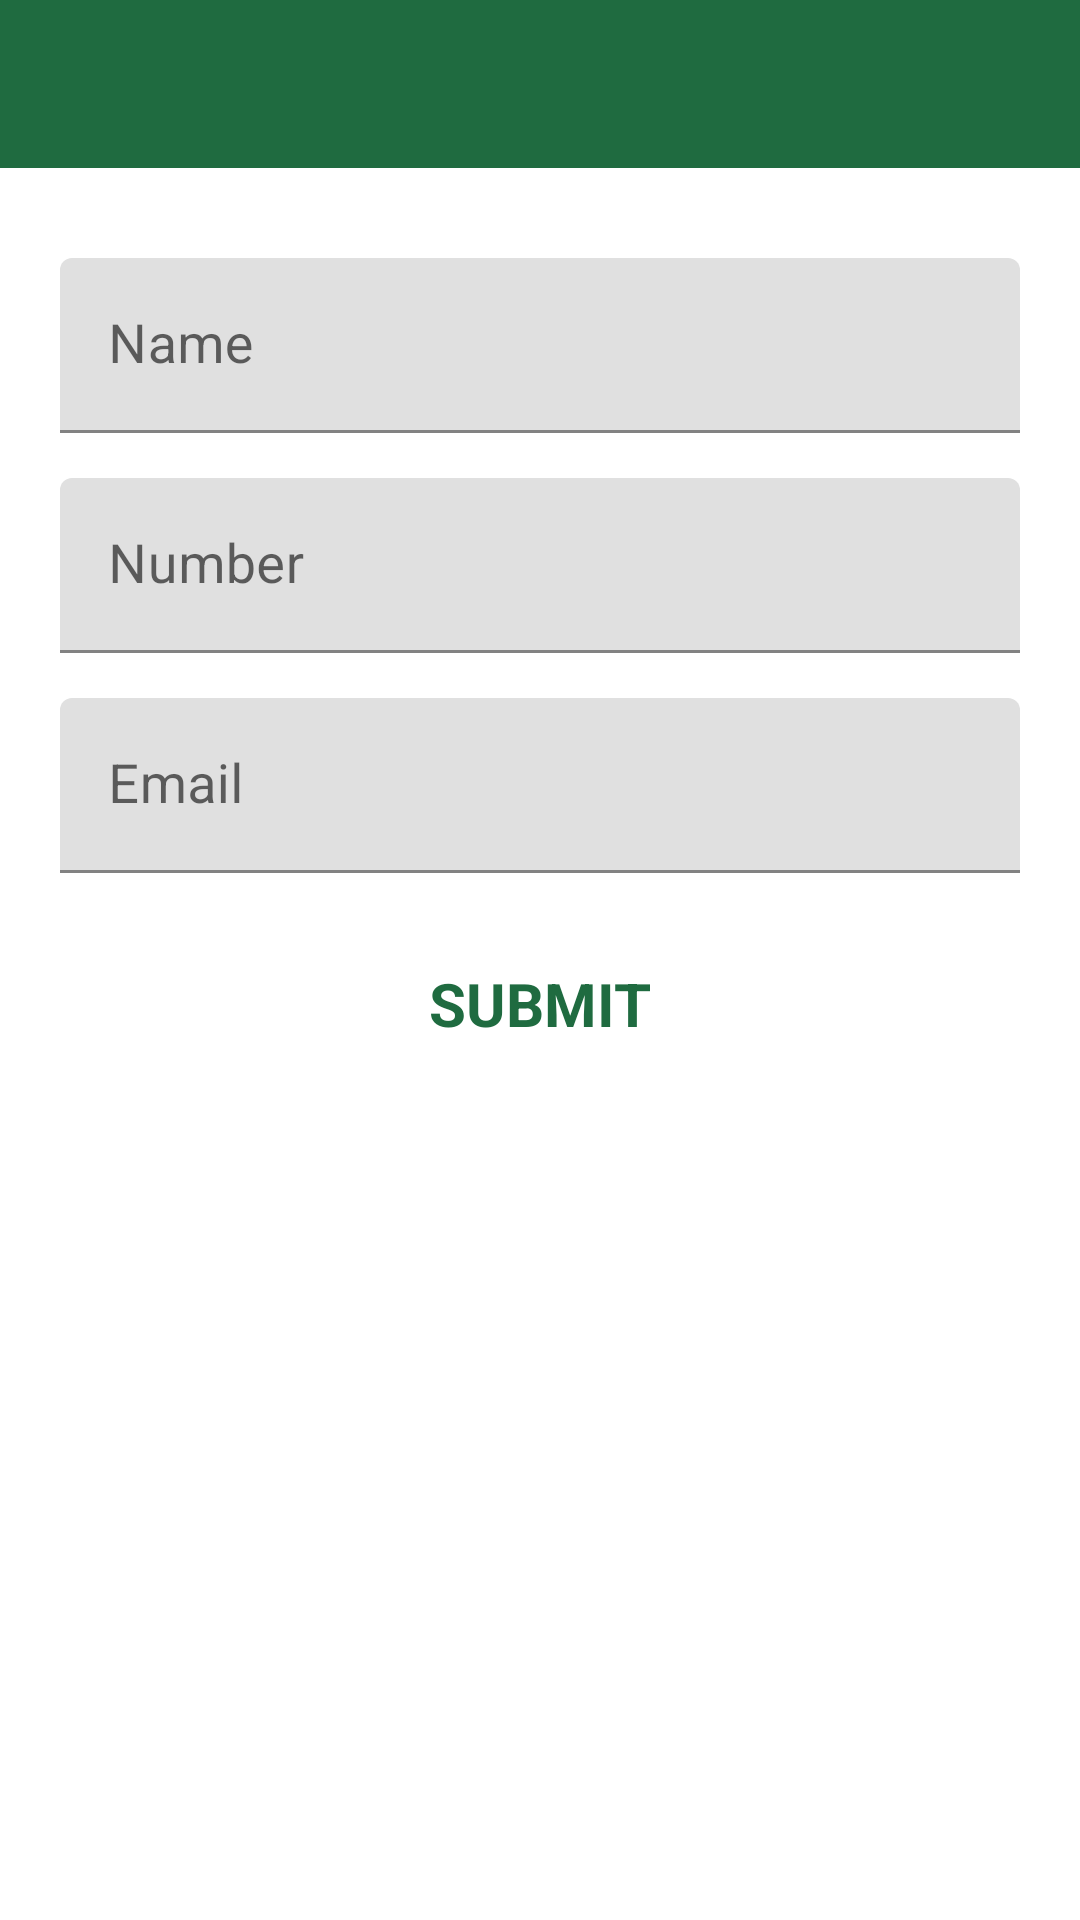

Write the Android layout XML for this screen, with the resource values it uses.
<!-- AndroidManifest.xml: application theme Theme.CarRent -->
<!-- res/layout/activity_editprofile.xml -->
<?xml version="1.0" encoding="utf-8"?>
<LinearLayout xmlns:android="http://schemas.android.com/apk/res/android"
    xmlns:app="http://schemas.android.com/apk/res-auto"
    xmlns:tools="http://schemas.android.com/tools"
    android:layout_width="match_parent"
    android:layout_height="match_parent"
    android:orientation="vertical"
    tools:context=".EditprofileActivity">

    <include layout="@layout/toolbar" />


    <LinearLayout
        android:layout_width="match_parent"
        android:layout_height="wrap_content"
        android:padding="20dp"
        android:orientation="vertical">

        <com.google.android.material.textfield.TextInputLayout
            android:layout_width="match_parent"
            android:layout_height="wrap_content"
            android:layout_marginTop="10dp">

            <EditText
                android:id="@+id/pNameEditText"
                android:layout_width="match_parent"
                android:layout_height="wrap_content"
                android:hint="Name"

                android:textSize="18dp" />

        </com.google.android.material.textfield.TextInputLayout>

        <com.google.android.material.textfield.TextInputLayout
            android:layout_width="match_parent"
            android:layout_height="wrap_content"
            android:layout_marginTop="15dp">

            <EditText
                android:id="@+id/pNumberEditText"
                android:layout_width="match_parent"
                android:layout_height="wrap_content"
                android:hint="Number"
                android:inputType="number"
                android:textSize="18dp" />

        </com.google.android.material.textfield.TextInputLayout>

        <com.google.android.material.textfield.TextInputLayout
            android:layout_width="match_parent"
            android:layout_height="wrap_content"
            android:layout_marginTop="15dp">

            <EditText
                android:id="@+id/pEmailEditText"
                android:layout_width="match_parent"
                android:layout_height="wrap_content"
                android:hint="Email"
                android:textSize="18dp" />

        </com.google.android.material.textfield.TextInputLayout>

        <TextView
            android:id="@+id/pSubmitButtonTextView"
            android:layout_width="match_parent"
            android:layout_height="wrap_content"
            android:layout_marginTop="30dp"
            android:layout_marginBottom="20dp"
            android:gravity="center"
            android:text="SUBMIT"
            android:textColor="@color/green"
            android:textSize="20dp"
            android:textStyle="bold" />

    </LinearLayout>
</LinearLayout>
<!-- res/layout/toolbar.xml (included above) -->
<?xml version="1.0" encoding="utf-8"?>
<androidx.appcompat.widget.Toolbar
    xmlns:android="http://schemas.android.com/apk/res/android"
    android:layout_width="match_parent"
    android:layout_height="wrap_content"
    android:scrollbars="none"
    android:id="@+id/toolbar"
    android:background="@color/green">


    <ImageView
        android:padding="15dp"
        android:id="@+id/BackImageButton"
        android:layout_width="wrap_content"
        android:layout_height="wrap_content"
        android:src="@drawable/ic_back"/>

    <TextView
        android:id="@+id/appBarTitle"
        android:layout_width="wrap_content"
        android:layout_height="wrap_content"
        android:textSize="20dp"
        android:textColor="@color/white"
        android:layout_gravity="center"/>

</androidx.appcompat.widget.Toolbar>
<!-- resources referenced by this layout -->
<resources>
  <color name="green">#1f6b40</color>
  <color name="white">#FFFFFFFF</color>
  <style name="Theme.CarRent" parent="Theme.MaterialComponents.Light.NoActionBar">
          
          <item name="colorPrimary">@color/green</item>
          <item name="colorPrimaryVariant">@color/green</item>
          <item name="colorOnPrimary">@color/white</item>
          
          <item name="colorSecondary">@color/teal_200</item>
          <item name="colorSecondaryVariant">@color/teal_700</item>
          <item name="colorOnSecondary">@color/black</item>
          
          <item name="android:statusBarColor">?attr/colorPrimaryVariant</item>
          
      </style>
  <color name="teal_200">#EEEEF1</color>
  <color name="teal_700">#FF018786</color>
  <color name="black">#FF000000</color>
</resources>
